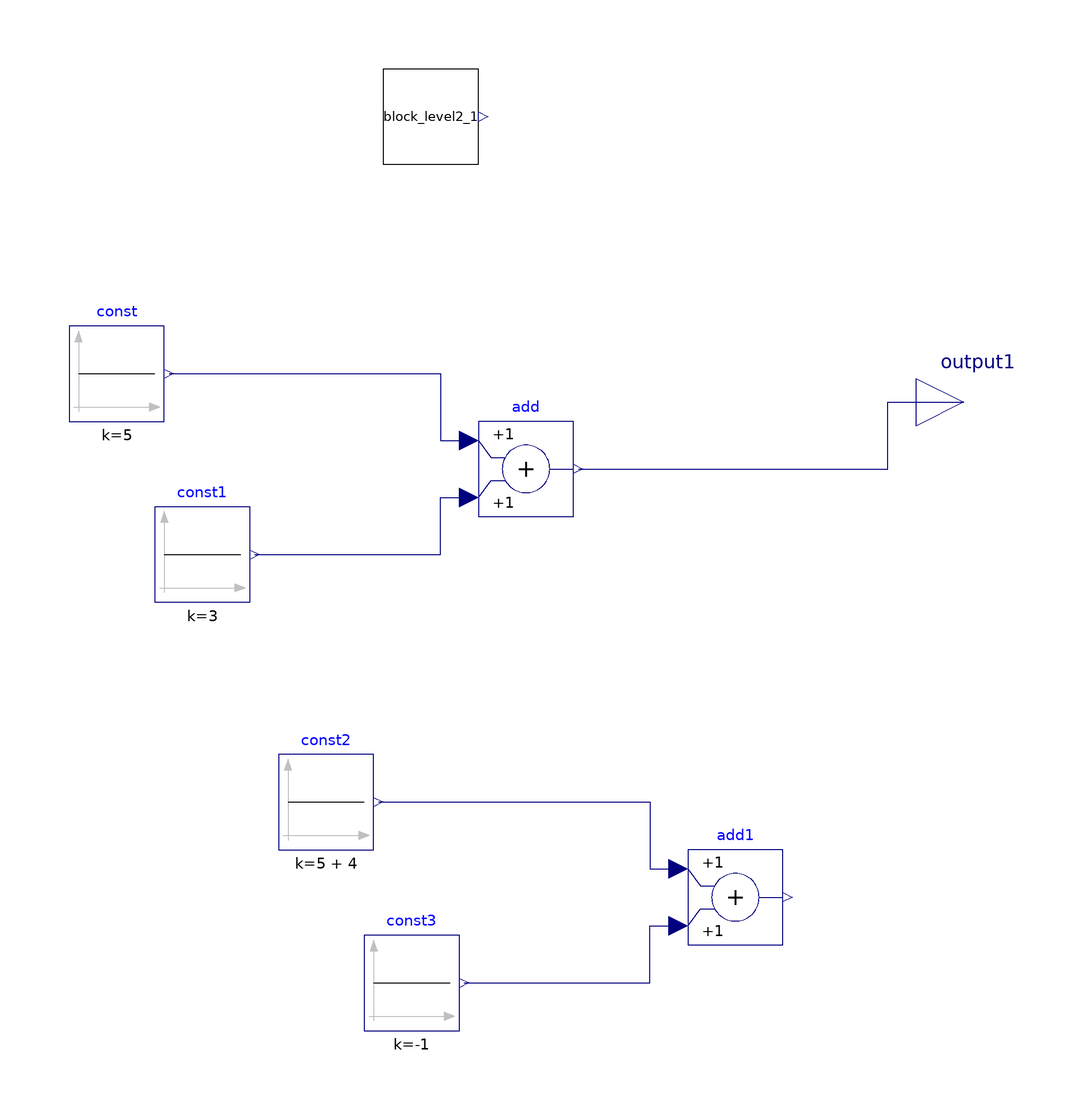

Above is the diagram view of the following Modelica model: its components placed by their Placement annotations and its connect equations drawn as lines.

model block_level1

  extends CCC_test.Examples.block_level1_partial(redeclare
      CCC_test.Examples.block_level2 block_level2_1(final value2=value2));
  Modelica.Blocks.Sources.Constant              const2(k=5 + 4)
    "Block that generates ramp signal"
    annotation (Placement(transformation(extent={{-34,-94},{-14,-74}})));
  Modelica.Blocks.Sources.Constant              const3(k=-1)
    "Block that generates ramp signal"
    annotation (Placement(transformation(extent={{-16,-132},{4,-112}})));
  Modelica.Blocks.Math.Add add1
    annotation (Placement(transformation(extent={{52,-114},{72,-94}})));
equation
  connect(const2.y, add1.u1) annotation (Line(points={{-13,-84},{44,-84},{44,-98},
          {50,-98}}, color={0,0,127}));
  connect(const3.y, add1.u2) annotation (Line(points={{5,-122},{44,-122},{44,-110},
          {50,-110}}, color={0,0,127}));
  annotation (Icon(coordinateSystem(preserveAspectRatio=false)), Diagram(
        coordinateSystem(preserveAspectRatio=false)));
end block_level1;